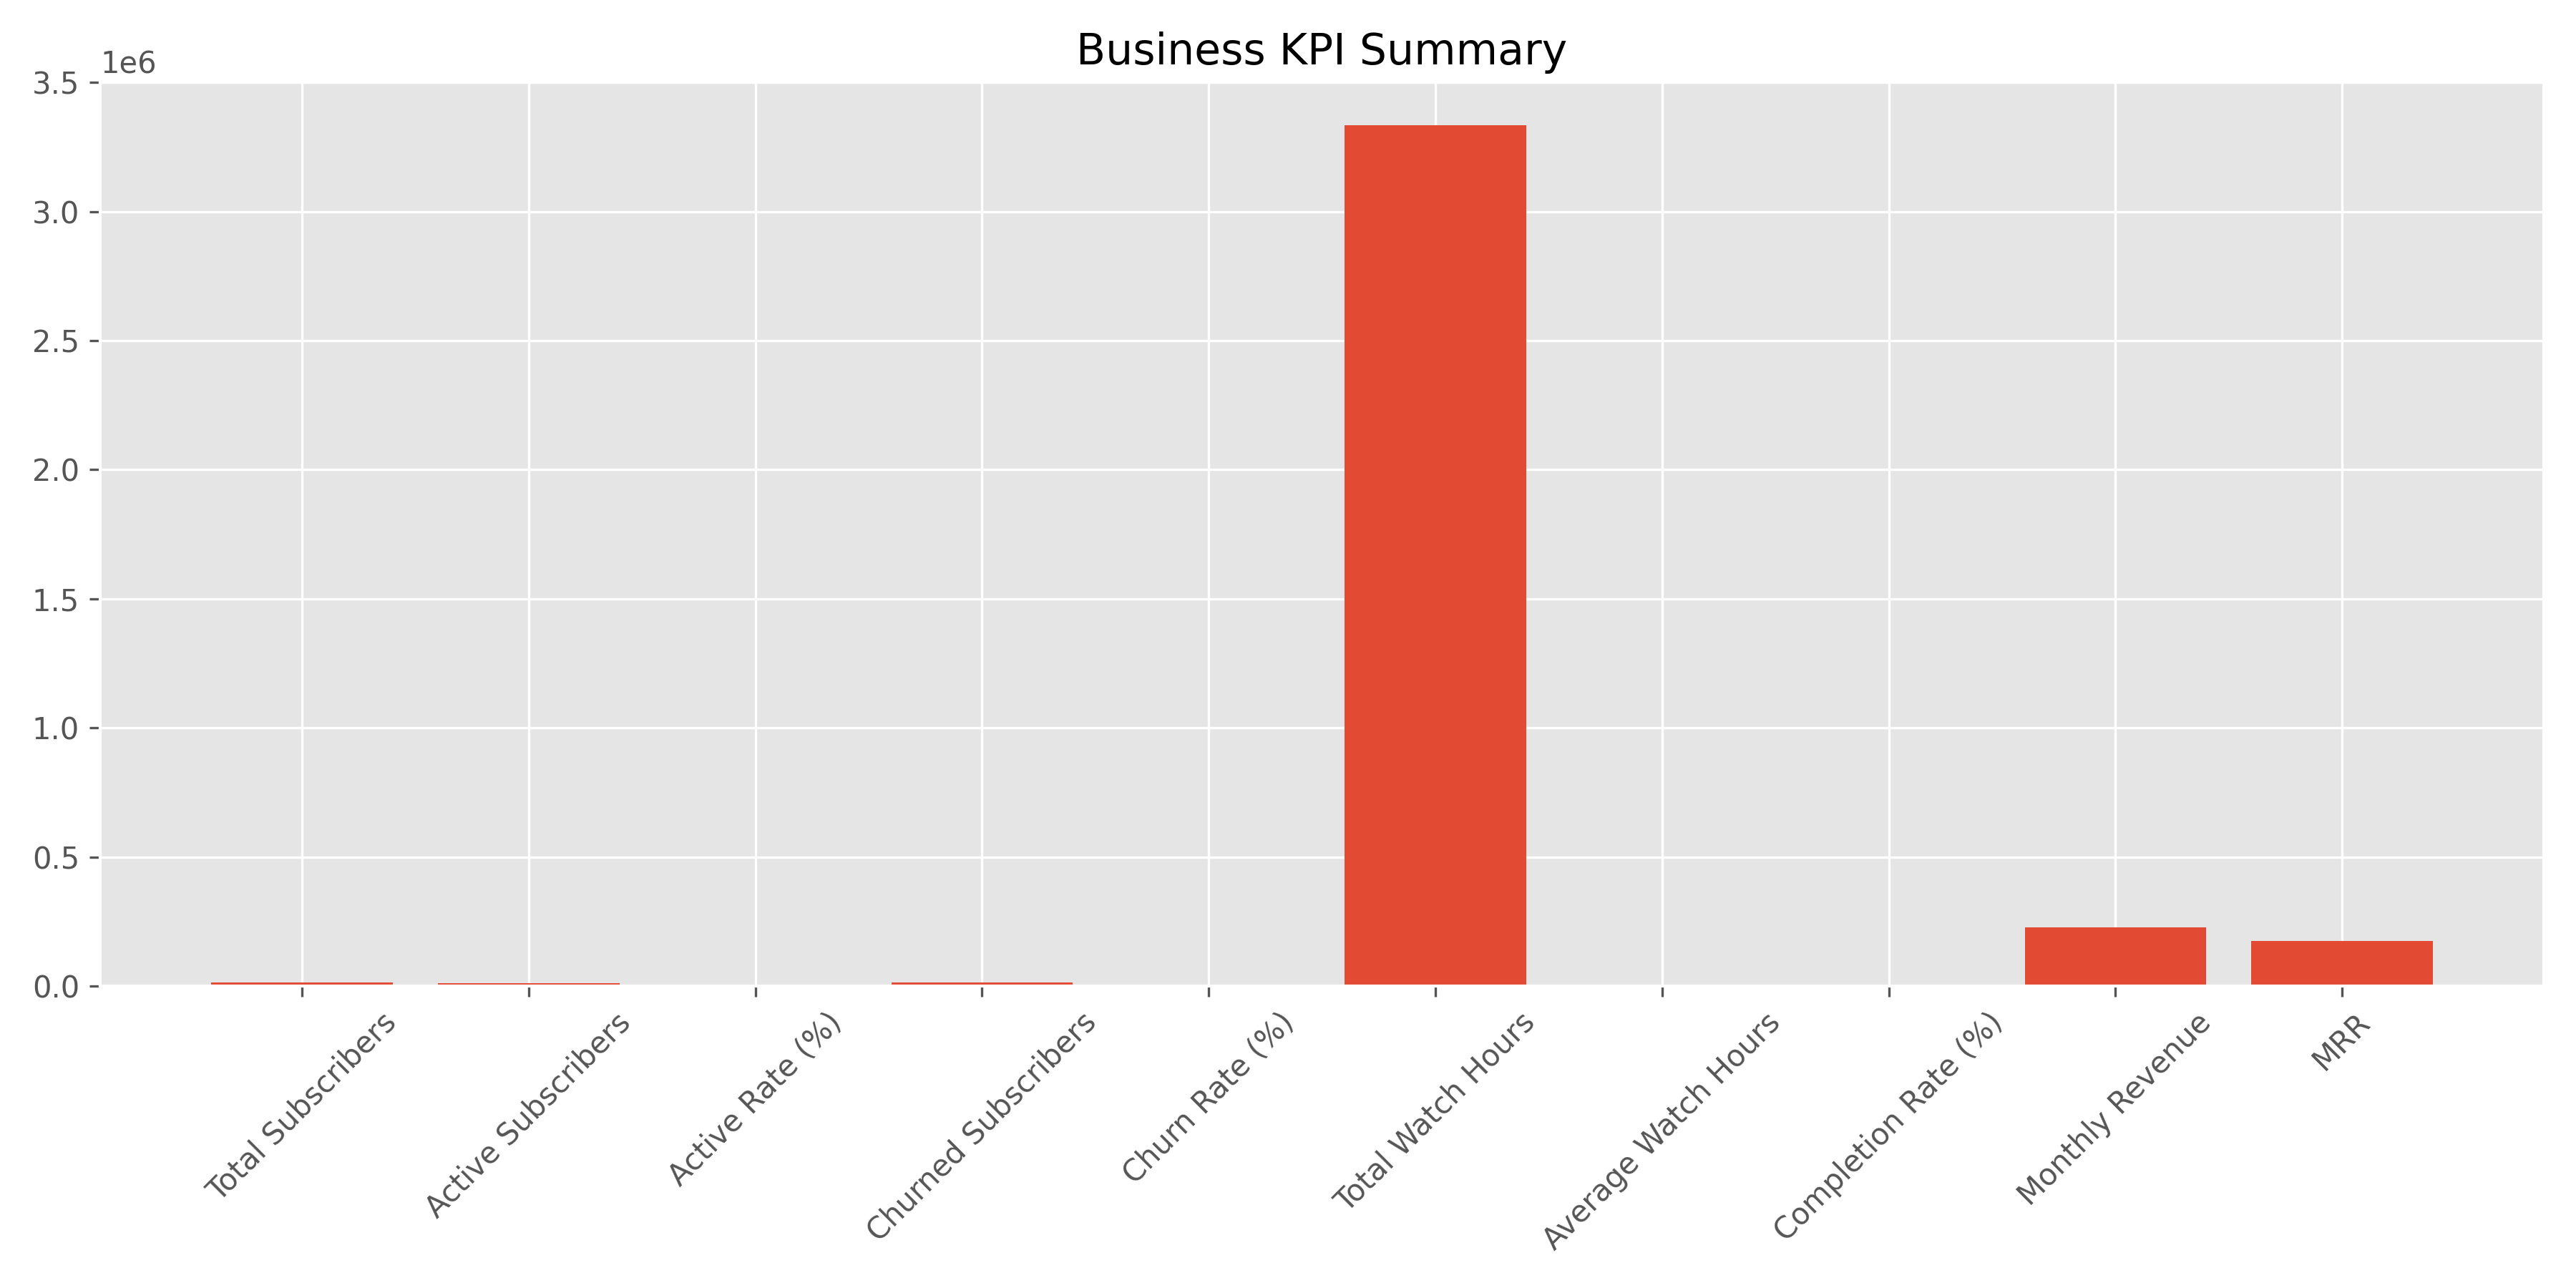

The table this chart was drawn from, first rows:
Metric, Value
Total Subscribers, 15000
Active Subscribers, 11199
Total Watch Hours, 3333468
Average Completion, 65.31
Average Rating, 3.55
Total Reviews, 110000
Total Watchlist, 65000
Original Titles, 1966
